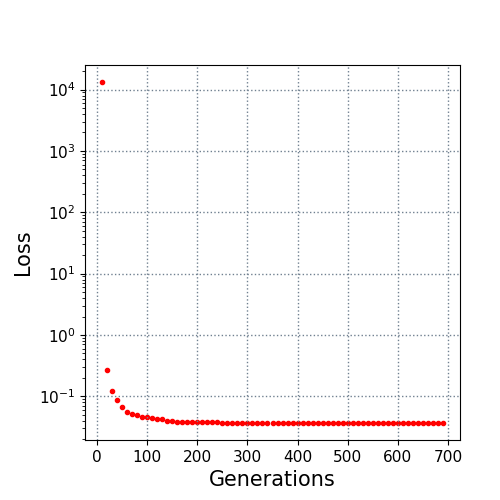

Data behind this chart, as committed beside it:
10.0, 13266.797776
20.0, 0.2723
30.0, 0.1236
40.0, 0.08771
50.0, 0.06641
60.0, 0.05584
70.0, 0.0518
80.0, 0.04972
90.0, 0.04673
100.0, 0.04559
110.0, 0.04428
120.0, 0.04279
130.0, 0.04191
140.0, 0.04032
150.0, 0.03914
160.0, 0.03864
170.0, 0.03819
180.0, 0.03811
190.0, 0.03778
200.0, 0.03764
210.0, 0.03764
220.0, 0.03764
230.0, 0.03756
240.0, 0.0375
250.0, 0.03739
260.0, 0.03737
270.0, 0.03737
280.0, 0.03737
290.0, 0.03736
300.0, 0.03736
310.0, 0.03736
320.0, 0.03736
330.0, 0.03736
340.0, 0.0373
350.0, 0.0373
360.0, 0.03711
370.0, 0.03704
380.0, 0.03703
390.0, 0.03697
400.0, 0.03697
410.0, 0.03697
420.0, 0.03697
430.0, 0.03697
440.0, 0.03697
450.0, 0.03697
460.0, 0.03697
470.0, 0.03697
480.0, 0.03697
490.0, 0.03697
500.0, 0.03691
510.0, 0.03691
520.0, 0.03691
530.0, 0.03691
540.0, 0.03691
550.0, 0.03691
560.0, 0.03691
570.0, 0.03691
580.0, 0.03691
590.0, 0.03691
600.0, 0.03691
610.0, 0.03691
... 8 more rows
